The GitHub repository wakin721/insect_identifier_android contains a labelled image folder "calibration" with 28 categories: Acrida cinerea, Acrididae, Apidae, Asilidae, Carabidae, Coenagrionidae, Colias erate, Colias heos, Colias poliographus, Curculionidae, Elateridae, Eumolpidae, Libellulidae, Lycaenidae, Megachile, Myrmeleontidae, Noctuidae, Pentatomidae, Phragmatobia, Pieris rapae, Polygonia c-album, Pontia daplidice, Sarcophagidae, Scarabaeoidea, Syrphidae, Tachinidae, Tenebrionidae, Vespidae. Examples follow, each with its label.

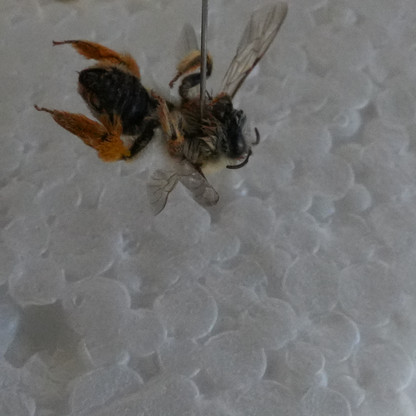
Label: Apidae

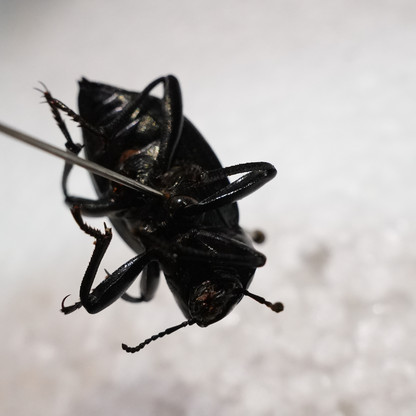
Label: Tenebrionidae

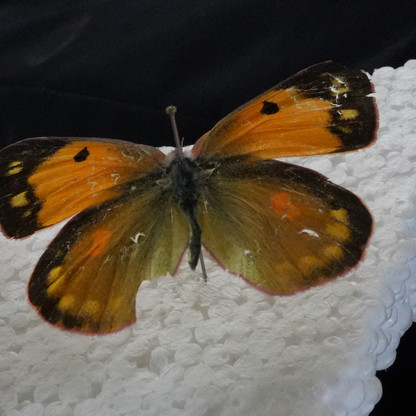
Label: Colias heos

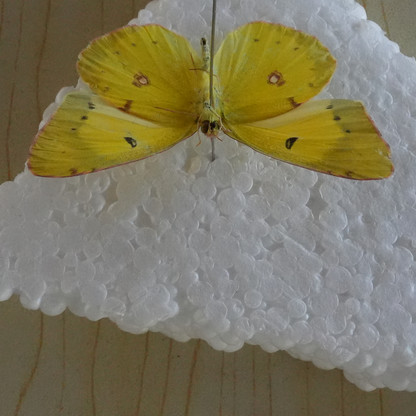
Label: Colias poliographus

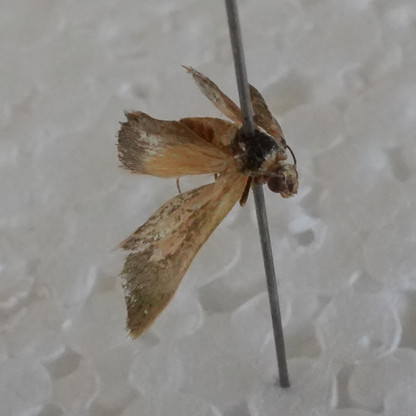
Label: Noctuidae

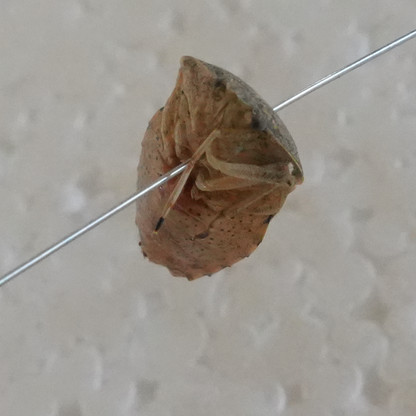
Label: Pentatomidae
